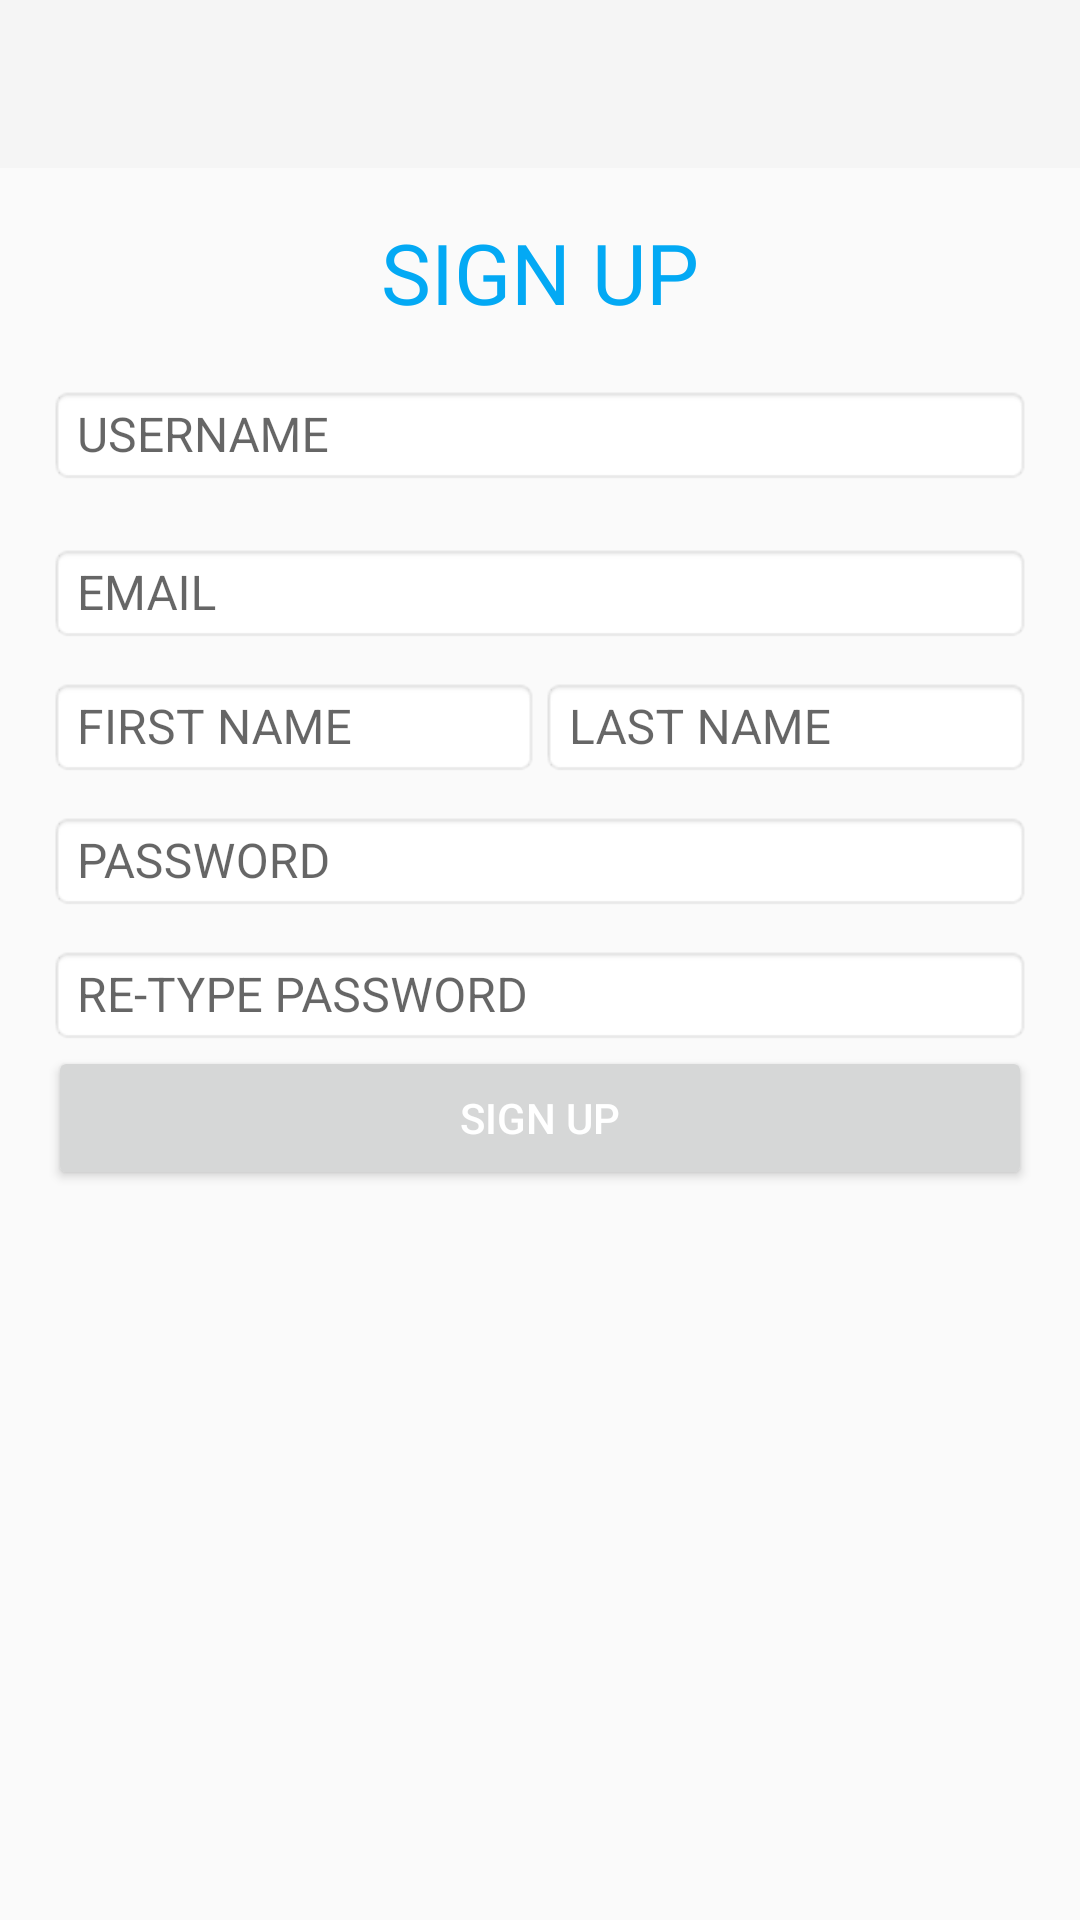

Here is an Android app screen rendered from its layout file. Give the layout XML and the strings, colors and styles it references.
<!-- AndroidManifest.xml: application theme AppTheme -->
<!-- res/layout/activity_sign_up.xml -->
<?xml version="1.0" encoding="utf-8"?>
<android.support.v4.widget.DrawerLayout
    xmlns:android="http://schemas.android.com/apk/res/android"
    android:id="@+id/sign_up_drawer_layout"
    android:layout_width="match_parent"
    android:layout_height="match_parent"
    android:fitsSystemWindows="true"
    android:focusableInTouchMode="true">

    <LinearLayout
        android:layout_width="match_parent"
        android:layout_height="match_parent"
        android:orientation="vertical">
        <android.support.design.widget.AppBarLayout
            android:layout_width="match_parent"
            android:layout_height="wrap_content"
            android:id="@+id/relativeLayout">

            <android.support.v7.widget.Toolbar
                xmlns:android="http://schemas.android.com/apk/res/android"
                android:id="@+id/sign_in_toolbar"
                android:layout_height="?attr/actionBarSize"
                android:layout_width="match_parent"
                android:theme="@style/ThemeOverlay.AppCompat.Dark"
                android:background="?attr/colorPrimary"
                />

        </android.support.design.widget.AppBarLayout>

        <ScrollView
            android:layout_width="match_parent"
            android:layout_height="wrap_content"
            android:scrollbars="none">
            <LinearLayout
                android:layout_width="match_parent"
                android:layout_height="wrap_content"
                android:paddingLeft="16dp"
                android:paddingRight="16dp"
                android:paddingTop="16dp"
                android:orientation="vertical"
                android:paddingBottom="16dp"
                android:gravity="center_vertical"
                android:focusable="true"
                android:focusableInTouchMode="true">



                <TextView
                    android:layout_width="match_parent"
                    android:layout_height="wrap_content"
                    android:text="@string/sign_up"
                    android:textSize="28sp"
                    android:gravity="center_horizontal"
                    android:textColor="@color/colorAccent"/>

                <android.support.design.widget.TextInputLayout
                    android:layout_width="match_parent"
                    android:layout_height="wrap_content"
                    android:id="@+id/signUpLoginTextInputLayout"
                    android:theme="@style/AppDefault"
                    android:layout_marginTop="8dp">
                    <EditText
                        android:layout_width="match_parent"
                        android:layout_height="wrap_content"
                        android:id="@+id/signUpLoginEditTextField"
                        android:hint="@string/username"
                        android:selectAllOnFocus="true"
                        android:singleLine="true"
                        android:textSize="16sp"
                        android:background="@android:drawable/editbox_background_normal"/>
                </android.support.design.widget.TextInputLayout>
                <android.support.design.widget.TextInputLayout
                    android:layout_width="match_parent"
                    android:layout_height="wrap_content"
                    android:id="@+id/signUpEmailTextInputLayout"
                    android:theme="@style/AppDefault"
                    android:layout_marginTop="8dp">
                    <EditText
                        android:layout_width="match_parent"
                        android:layout_height="wrap_content"
                        android:id="@+id/signUpEmailEditTextField"
                        android:hint="@string/email_caps"
                        android:selectAllOnFocus="true"
                        android:singleLine="true"
                        android:textSize="16sp"
                        android:inputType="textEmailAddress"
                        android:background="@android:drawable/editbox_background_normal"/>
                </android.support.design.widget.TextInputLayout>

                <LinearLayout
                    android:layout_width="match_parent"
                    android:layout_height="wrap_content">
                    <android.support.design.widget.TextInputLayout
                        android:layout_width="wrap_content"
                        android:layout_height="wrap_content"
                        android:id="@+id/signUpFirstNameTextInputLayout"
                        android:theme="@style/AppDefault"
                        android:layout_weight="1"

                        >
                        <EditText
                            android:layout_width="match_parent"
                            android:layout_height="wrap_content"
                            android:id="@+id/signUpFirstNameEditTextField"
                            android:hint="@string/first_name_caps"
                            android:singleLine="true"
                            android:selectAllOnFocus="true"
                            android:textSize="16sp"
                            android:nextFocusDown="@+id/signUpLastNameEditTextField"
                            android:background="@android:drawable/editbox_background_normal"/>
                    </android.support.design.widget.TextInputLayout>
                    <android.support.design.widget.TextInputLayout
                        android:layout_width="wrap_content"
                        android:layout_height="wrap_content"
                        android:id="@+id/signUpLastNameTextInputLayout"
                        android:theme="@style/AppDefault"
                        android:layout_weight="1">
                        <EditText
                            android:layout_width="match_parent"
                            android:layout_height="wrap_content"
                            android:id="@+id/signUpLastNameEditTextField"
                            android:hint="LAST NAME"
                            android:selectAllOnFocus="true"
                            android:singleLine="true"
                            android:textSize="16sp"
                            android:background="@android:drawable/editbox_background_normal"/>
                    </android.support.design.widget.TextInputLayout>
                </LinearLayout>

                <android.support.design.widget.TextInputLayout
                    android:layout_width="match_parent"
                    android:layout_height="wrap_content"
                    android:id="@+id/signUpPasswordTextInputLayout"
                    android:theme="@style/AppDefault">
                    <EditText
                        android:layout_width="match_parent"
                        android:layout_height="wrap_content"
                        android:id="@+id/signUpPasswordEditTextField"
                        android:inputType="textPassword"
                        android:hint="@string/password"
                        android:selectAllOnFocus="true"
                        android:singleLine="true"
                        android:textSize="16sp"
                        android:background="@android:drawable/editbox_background_normal"/>
                </android.support.design.widget.TextInputLayout>
                <android.support.design.widget.TextInputLayout
                    android:layout_width="match_parent"
                    android:layout_height="wrap_content"
                    android:id="@+id/signUpRetypePasswordTextInputLayout"
                    android:theme="@style/AppDefault">
                    <EditText
                        android:layout_width="match_parent"
                        android:layout_height="wrap_content"
                        android:id="@+id/signUpRetypePasswordEditTextField"
                        android:inputType="textPassword"
                        android:selectAllOnFocus="true"
                        android:hint="@string/re_type_password"
                        android:singleLine="true"
                        android:textSize="16sp"
                        android:background="@android:drawable/editbox_background_normal"/>
                </android.support.design.widget.TextInputLayout>
                <FrameLayout
                    android:layout_width="match_parent"
                    android:layout_height="wrap_content"
                    android:layout_gravity="center_horizontal"
                    android:id="@+id/signUpProgressBarFrame"
                    android:visibility="gone">
                    <ProgressBar
                        android:layout_width="wrap_content"
                        android:layout_height="wrap_content"
                        android:id="@+id/signUp_progressBar"
                        android:visibility="visible"
                        android:layout_gravity="center_horizontal"/>
                </FrameLayout>

                <LinearLayout android:layout_width="match_parent"
                    android:layout_height="wrap_content"
                    android:orientation="horizontal">
                    <Button
                        android:layout_width="match_parent"
                        android:layout_height="wrap_content"
                        android:id="@+id/signUpButton"
                        android:text="@string/sign_up"
                        android:layout_weight="1"
                        android:textColorHighlight="@color/colorPrimary"
                        android:textColor="@color/colorTextIcons"/>
                </LinearLayout>

            </LinearLayout>
        </ScrollView>


    </LinearLayout>
    <include layout="@layout/navigation_view"></include>
</android.support.v4.widget.DrawerLayout>
<!-- res/layout/navigation_view.xml (included above) -->
<?xml version="1.0" encoding="utf-8"?>
<android.support.design.widget.NavigationView xmlns:android="http://schemas.android.com/apk/res/android"
    xmlns:app="http://schemas.android.com/apk/res-auto"
    android:id="@+id/navigation"
    android:layout_width="wrap_content"
    android:layout_height="match_parent"
    android:layout_gravity="start"
    app:menu="@menu/menu_navigation"
    app:headerLayout="@layout/navigation_header"
    />
<!-- res/layout/navigation_header.xml (included above) -->
<?xml version="1.0" encoding="utf-8"?>
<LinearLayout xmlns:android="http://schemas.android.com/apk/res/android"
    android:orientation="horizontal"
    android:layout_width="match_parent"
    android:layout_height="160dp"
    android:background="@color/colorPrimaryDark"
    >


        <LinearLayout
            android:layout_width="wrap_content"
            android:layout_height="match_parent"
            android:layout_weight="1"
            android:layout_margin="12dp"
            android:gravity="center"
            android:id="@+id/navigationHeaderLink">

            <ImageView
                android:layout_width="0dp"
                android:layout_height="wrap_content"
                android:src="@drawable/ic_launcher"
                android:background="@color/colorPrimaryDark"
                android:layout_weight="0.3"/>
            <TextView
                android:layout_width="0dp"
                android:layout_height="wrap_content"
                android:text="@string/app_name"
                android:layout_weight="0.7"
                android:singleLine="true"
                android:textColor="@color/colorTextIcons"
                android:textSize="22sp"/>

        </LinearLayout>

</LinearLayout>
<!-- resources referenced by this layout -->
<resources>
  <color name="colorAccent">#9e9e9e</color>
  <color name="colorPrimary">#607d8b</color>
  <color name="colorPrimaryDark">#455a64</color>
  <color name="colorTextIcons">#FFFFFF</color>
  <!-- drawable ic_launcher: png bitmap (drawable-v21, 6094 bytes) -->
  <string name="app_name">AmazingCart</string>
  <string name="email_caps">EMAIL</string>
  <string name="first_name_caps">FIRST NAME</string>
  <string name="password">PASSWORD</string>
  <string name="re_type_password">RE-TYPE PASSWORD</string>
  <string name="sign_up">SIGN UP</string>
  <string name="username">USERNAME</string>
  <style name="AppDefault" parent="AppTheme">
          
          <item name="windowActionBar">false</item>
  
          <item name="colorPrimary">@color/colorPrimary</item>
          <item name="colorPrimaryDark">@color/colorPrimaryDark</item>
          <item name="colorAccent">@color/colorAccent</item>
  
          <item name="android:textColor">@color/colorPrimaryText</item>
          <item name="android:textColorSecondary">@color/colorSecondaryText</item>
          <item name="colorControlNormal">@color/colorPrimaryLight</item>
          <item name="android:colorActivatedHighlight">@color/colorTextIcons</item>
          <item name="android:textColorPrimary">@color/colorPrimaryText</item>
          <item name="android:textColorPrimaryInverse">@color/colorPrimaryLight</item>
          <item name="colorButtonNormal">@color/colorPrimary</item>
      </style>
  <style name="AppTheme" parent="Theme.AppCompat.Light.NoActionBar" />
  <color name="colorPrimaryText">#b4212121</color>
  <color name="colorSecondaryText">#727272</color>
  <color name="colorPrimaryLight">#cfd8dc</color>
</resources>
